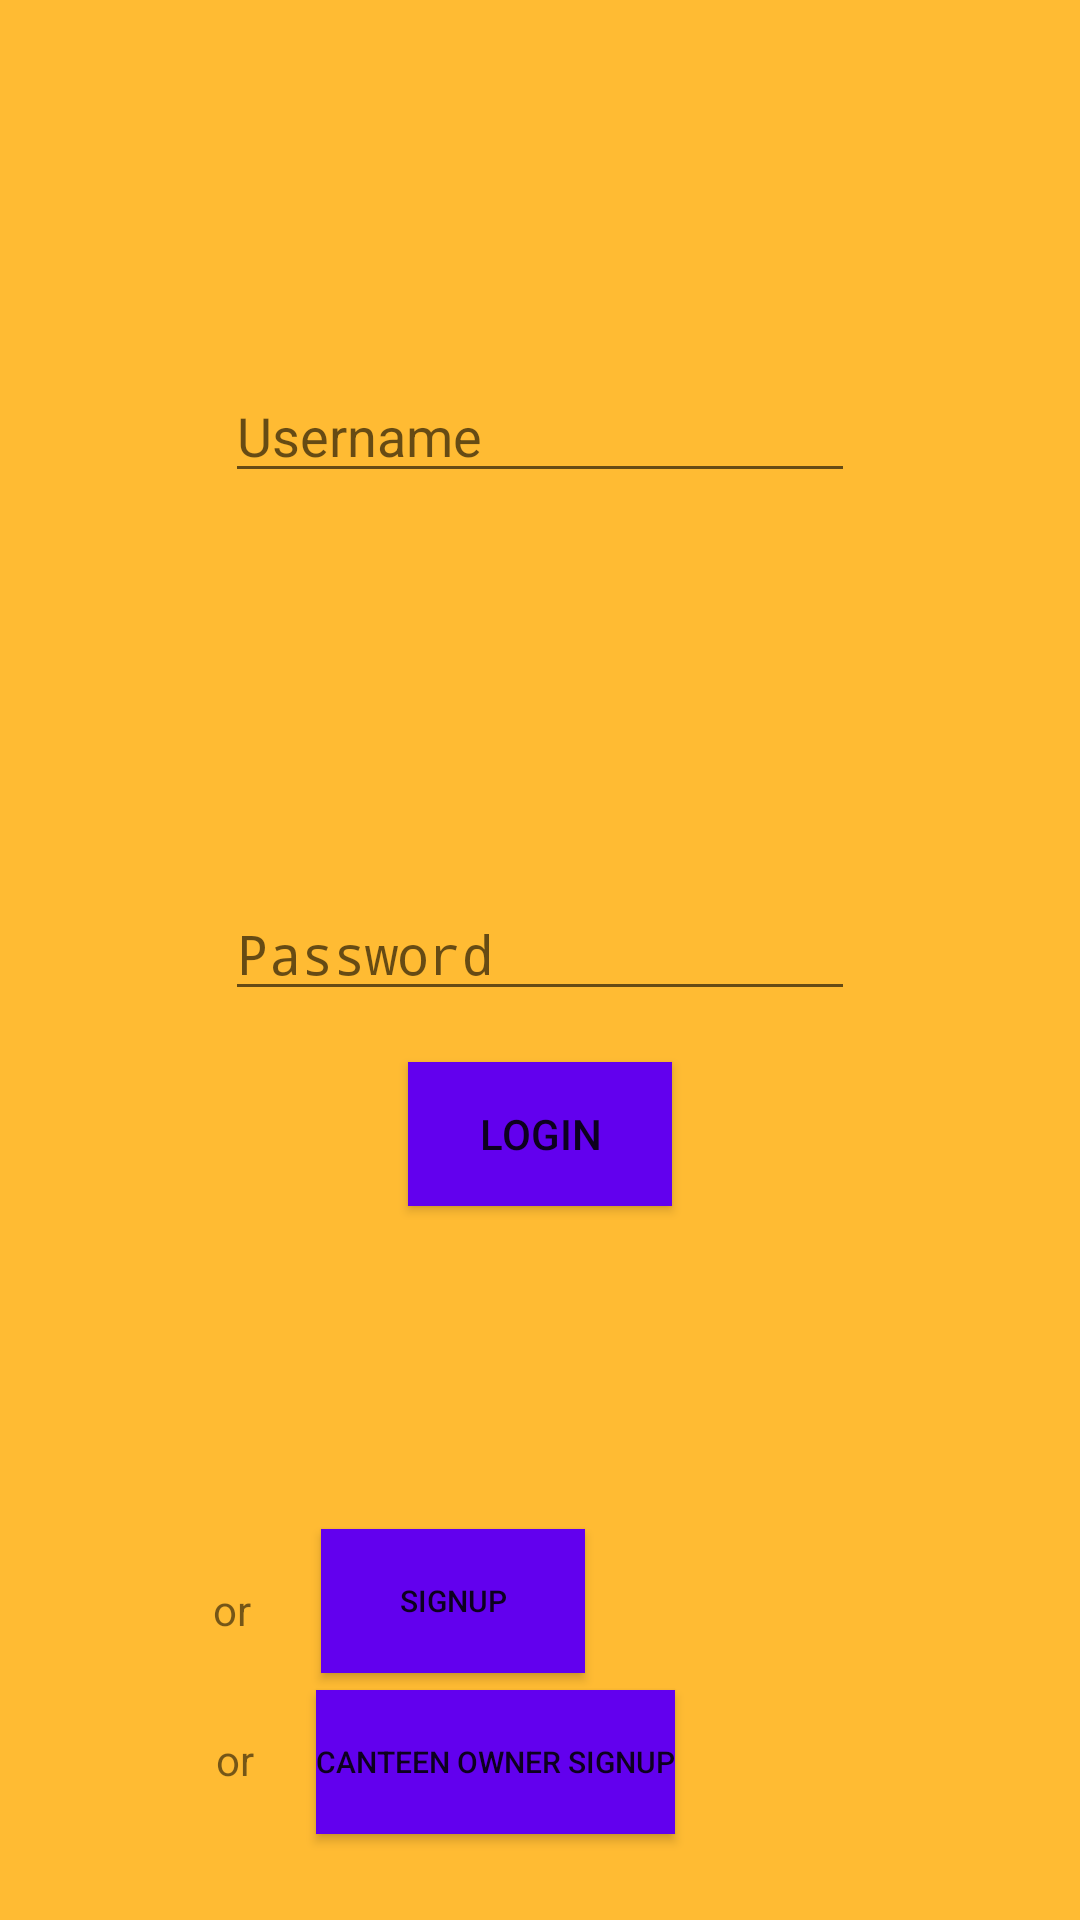

Here is an Android app screen rendered from its layout file. Give the layout XML and the strings, colors and styles it references.
<!-- AndroidManifest.xml: application theme AppTheme -->
<!-- res/layout/loginlayout.xml -->
<?xml version="1.0" encoding="utf-8"?>
<RelativeLayout xmlns:android="http://schemas.android.com/apk/res/android"
    android:layout_width="match_parent"
    android:layout_height="match_parent"
    android:background="@android:color/holo_orange_light">

    <Button
        android:id="@+id/button"
        android:layout_width="wrap_content"
        android:layout_height="wrap_content"
        android:layout_alignParentBottom="true"
        android:layout_centerHorizontal="true"
        android:layout_marginBottom="238dp"
        android:background="@color/design_default_color_primary"
        android:text="Login" />

    <EditText
        android:id="@+id/editText"
        android:layout_width="wrap_content"
        android:layout_height="wrap_content"
        android:layout_alignParentTop="true"
        android:layout_centerHorizontal="true"
        android:layout_marginTop="123dp"
        android:ems="10"
        android:hint="Username"
        android:inputType="textPersonName" />

    <EditText
        android:id="@+id/editText2"
        android:layout_width="wrap_content"
        android:layout_height="wrap_content"
        android:layout_alignParentBottom="true"
        android:layout_centerHorizontal="true"
        android:layout_marginBottom="303dp"
        android:ems="10"
        android:hint="Password"
        android:inputType="textPassword" />

    <TextView
        android:id="@+id/textView"
        android:layout_width="wrap_content"
        android:layout_height="wrap_content"
        android:layout_alignParentStart="true"
        android:layout_alignParentBottom="true"
        android:layout_marginStart="71dp"
        android:layout_marginBottom="94dp"
        android:text="or" />

    <TextView
        android:id="@+id/textView2"
        android:layout_width="wrap_content"
        android:layout_height="wrap_content"
        android:layout_alignParentStart="true"
        android:layout_alignParentBottom="true"
        android:layout_marginStart="72dp"
        android:layout_marginBottom="44dp"
        android:text="or" />

    <Button
        android:id="@+id/button2"
        android:layout_width="wrap_content"
        android:layout_height="wrap_content"
        android:layout_alignBottom="@+id/textView"
        android:layout_alignParentStart="true"
        android:layout_marginStart="107dp"
        android:layout_marginBottom="-12dp"
        android:background="@color/design_default_color_primary"
        android:text="Signup"
        android:textSize="10sp" />

    <Button
        android:id="@+id/button4"
        android:layout_width="wrap_content"
        android:layout_height="wrap_content"
        android:layout_alignStart="@+id/button2"
        android:layout_alignTop="@+id/textView2"
        android:layout_marginStart="-2dp"
        android:layout_marginTop="-14dp"
        android:background="@color/design_default_color_primary"
        android:text="Canteen Owner SIgnup"
        android:textSize="10sp" />
</RelativeLayout>
<!-- resources referenced by this layout -->
<resources>
  <style name="AppTheme" parent="Theme.AppCompat.Light.NoActionBar">
          
          <item name="colorPrimary">@color/colorPrimary</item>
          <item name="colorPrimaryDark">@color/colorPrimaryDark</item>
          <item name="colorAccent">@color/colorAccent</item>
      </style>
  <color name="colorPrimary">#008577</color>
  <color name="colorPrimaryDark">#00574B</color>
  <color name="colorAccent">#261018</color>
</resources>
